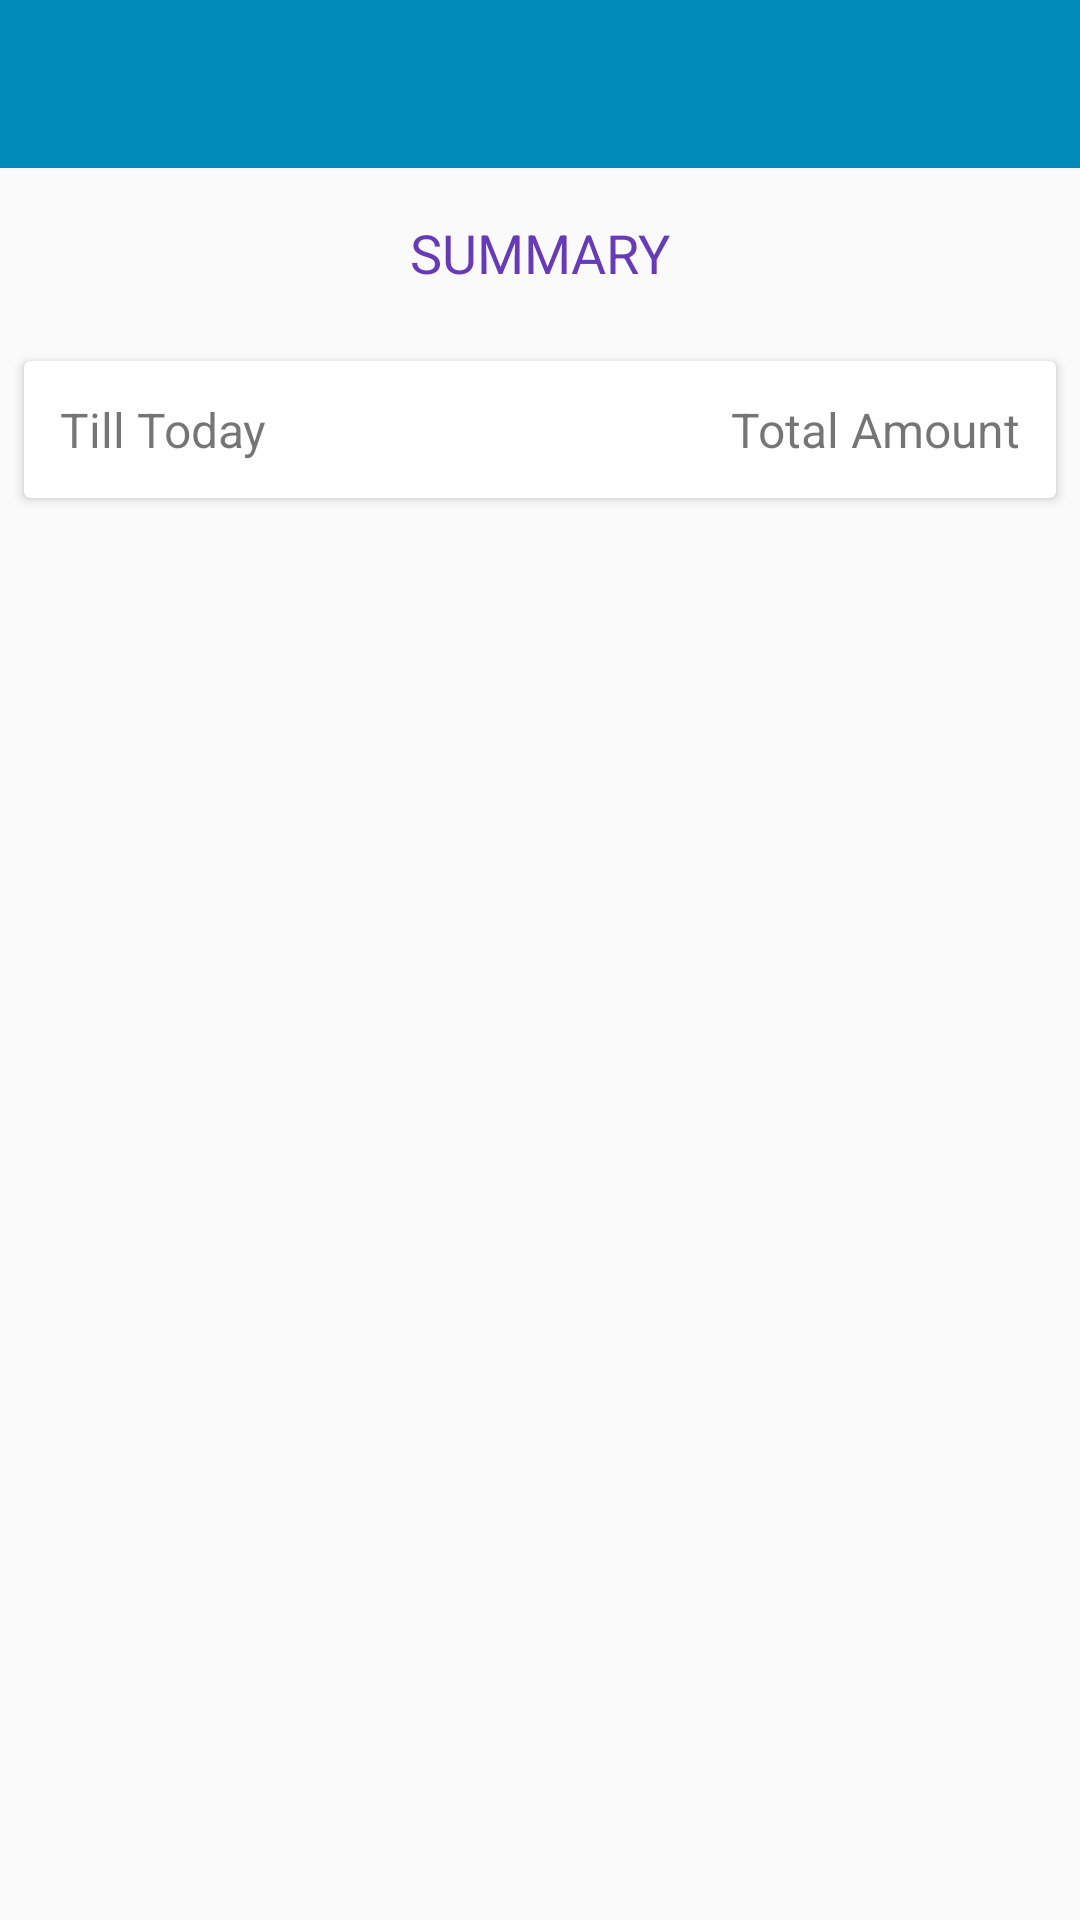

Produce the Android XML layout that renders to this screen, including the resource entries it uses.
<!-- AndroidManifest.xml: activity theme AppTheme.NoActionBar -->
<!-- res/layout/activity_detail.xml -->
<?xml version="1.0" encoding="utf-8"?>
<androidx.constraintlayout.widget.ConstraintLayout xmlns:android="http://schemas.android.com/apk/res/android"
    xmlns:app="http://schemas.android.com/apk/res-auto"
    xmlns:tools="http://schemas.android.com/tools"
    android:layout_width="match_parent"
    android:layout_height="match_parent"
    tools:context=".DetailsActivity">

    <com.google.android.material.appbar.AppBarLayout
        android:id="@+id/appBarLayout"
        android:layout_width="0dp"
        android:layout_height="wrap_content"
        android:theme="@style/AppTheme.AppBarOverlay"
        app:layout_constraintEnd_toEndOf="parent"
        app:layout_constraintHorizontal_bias="1.0"
        app:layout_constraintStart_toStartOf="parent"
        app:layout_constraintTop_toTopOf="parent">

        <androidx.appcompat.widget.Toolbar
            android:id="@+id/toolbar"
            android:layout_width="match_parent"
            android:layout_height="wrap_content"
            android:background="@color/primaryDarkColor"
            android:textAlignment="center"
            app:popupTheme="@style/AppTheme.PopupOverlay" />

    </com.google.android.material.appbar.AppBarLayout>

    <include
        android:id="@+id/include2"
        layout="@layout/detail_layout"
        android:layout_width="0dp"
        android:layout_height="0dp"
        app:layout_constraintBottom_toBottomOf="parent"
        app:layout_constraintEnd_toEndOf="parent"
        app:layout_constraintStart_toStartOf="parent"
        app:layout_constraintTop_toBottomOf="@+id/appBarLayout"
        app:layout_constraintVertical_bias="0.0" />

</androidx.constraintlayout.widget.ConstraintLayout>
<!-- res/layout/detail_layout.xml (included above) -->
<?xml version="1.0" encoding="utf-8"?>
<androidx.constraintlayout.widget.ConstraintLayout xmlns:android="http://schemas.android.com/apk/res/android"
    xmlns:app="http://schemas.android.com/apk/res-auto"
    xmlns:tools="http://schemas.android.com/tools"
    android:layout_width="match_parent"
    android:layout_height="match_parent"
    tools:showIn="@layout/activity_detail">


    <TextView
        android:id="@+id/detailSummaryTextView"
        android:layout_width="0dp"
        android:layout_height="wrap_content"
        android:layout_marginTop="16dp"
        android:text="Summary"
        android:textAlignment="center"
        android:textAllCaps="true"
        android:textColor="@color/secondaryColor"
        android:textSize="18sp"
        app:layout_constraintEnd_toEndOf="parent"
        app:layout_constraintStart_toStartOf="parent"
        app:layout_constraintTop_toTopOf="parent" />

    <androidx.cardview.widget.CardView
        android:id="@+id/detailCardView"
        android:layout_width="0dp"
        android:layout_height="wrap_content"
        android:layout_marginStart="8dp"
        android:layout_marginTop="24dp"
        android:layout_marginEnd="8dp"
        android:elevation="8dp"
        app:layout_constraintEnd_toEndOf="parent"
        app:layout_constraintHorizontal_bias="1.0"
        app:layout_constraintStart_toStartOf="parent"
        app:layout_constraintTop_toBottomOf="@+id/detailSummaryTextView">

        <androidx.constraintlayout.widget.ConstraintLayout
            android:layout_width="match_parent"
            android:layout_height="match_parent"
            android:layout_marginTop="12dp"
            android:layout_marginBottom="12dp"
            android:paddingStart="12dp"
            android:paddingEnd="12dp">

            <TextView
                android:id="@+id/title_exp_txtView"
                android:layout_width="wrap_content"
                android:layout_height="wrap_content"
                android:layout_alignParentStart="true"
                android:layout_centerHorizontal="true"
                android:layout_centerVertical="true"
                android:text="@string/total_expense"
                android:textSize="16sp"
                app:layout_constraintBottom_toBottomOf="parent"
                app:layout_constraintStart_toStartOf="parent"
                app:layout_constraintTop_toTopOf="parent" />

            <TextView
                android:id="@+id/total_exp_amt_txt_view"
                android:layout_width="wrap_content"
                android:layout_height="wrap_content"
                android:layout_alignParentEnd="true"
                android:layout_centerHorizontal="true"
                android:layout_centerVertical="true"
                android:layout_marginStart="32dp"
                android:text="@string/total_amount"
                android:textSize="16sp"
                app:layout_constraintBottom_toBottomOf="parent"
                app:layout_constraintEnd_toEndOf="parent"
                app:layout_constraintHorizontal_bias="1.0"
                app:layout_constraintStart_toEndOf="@+id/title_exp_txtView"
                app:layout_constraintTop_toTopOf="parent"
                app:layout_constraintVertical_bias="0.0" />
        </androidx.constraintlayout.widget.ConstraintLayout>
    </androidx.cardview.widget.CardView>

    <androidx.recyclerview.widget.RecyclerView
        android:id="@+id/detail_recycler_view"
        android:layout_width="0dp"
        android:layout_height="0dp"
        android:layout_marginTop="24dp"
        app:layout_constraintBottom_toBottomOf="parent"
        app:layout_constraintEnd_toEndOf="parent"
        app:layout_constraintStart_toStartOf="parent"
        app:layout_constraintTop_toBottomOf="@+id/detailCardView"
        app:layout_constraintVertical_bias="0.0" />

</androidx.constraintlayout.widget.ConstraintLayout>
<!-- resources referenced by this layout -->
<resources>
  <color name="primaryDarkColor">#008bbb</color>
  <color name="secondaryColor">#673ab7</color>
  <string name="total_amount">Total Amount</string>
  <string name="total_expense">Till Today</string>
  <style name="AppTheme.AppBarOverlay" parent="ThemeOverlay.AppCompat.Dark.ActionBar" />
  <style name="AppTheme.PopupOverlay" parent="ThemeOverlay.AppCompat.Light" />
  <style name="AppTheme.NoActionBar">
          <item name="windowActionBar">false</item>
          <item name="windowNoTitle">true</item>
      </style>
</resources>
